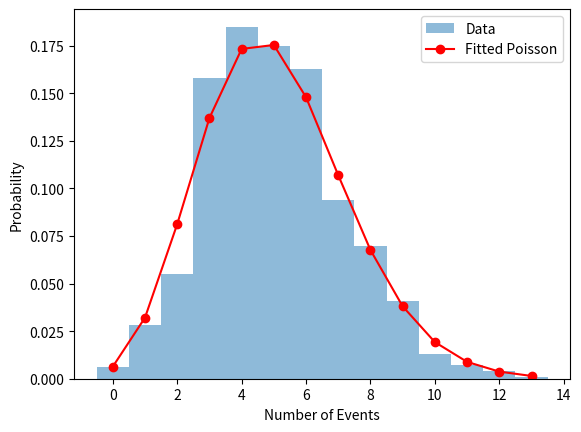

This chart was generated by the following Python code:
import numpy as np
from scipy.stats import poisson
import matplotlib.pyplot as plt

# Example data
data = np.random.poisson(5, 1000)

# Fit the Poisson distribution
mu = np.mean(data)  # Estimate lambda (rate parameter) from the data
dist = poisson(mu)

# Plot the histogram of the data and the fitted Poisson distribution
plt.hist(data, bins=np.arange(data.max() + 2) - 0.5, density=True, alpha=0.5, label='Data')
x = np.arange(0, data.max() + 1)
plt.plot(x, dist.pmf(x), 'ro-', label='Fitted Poisson')
plt.xlabel('Number of Events')
plt.ylabel('Probability')
plt.legend()
plt.show()
